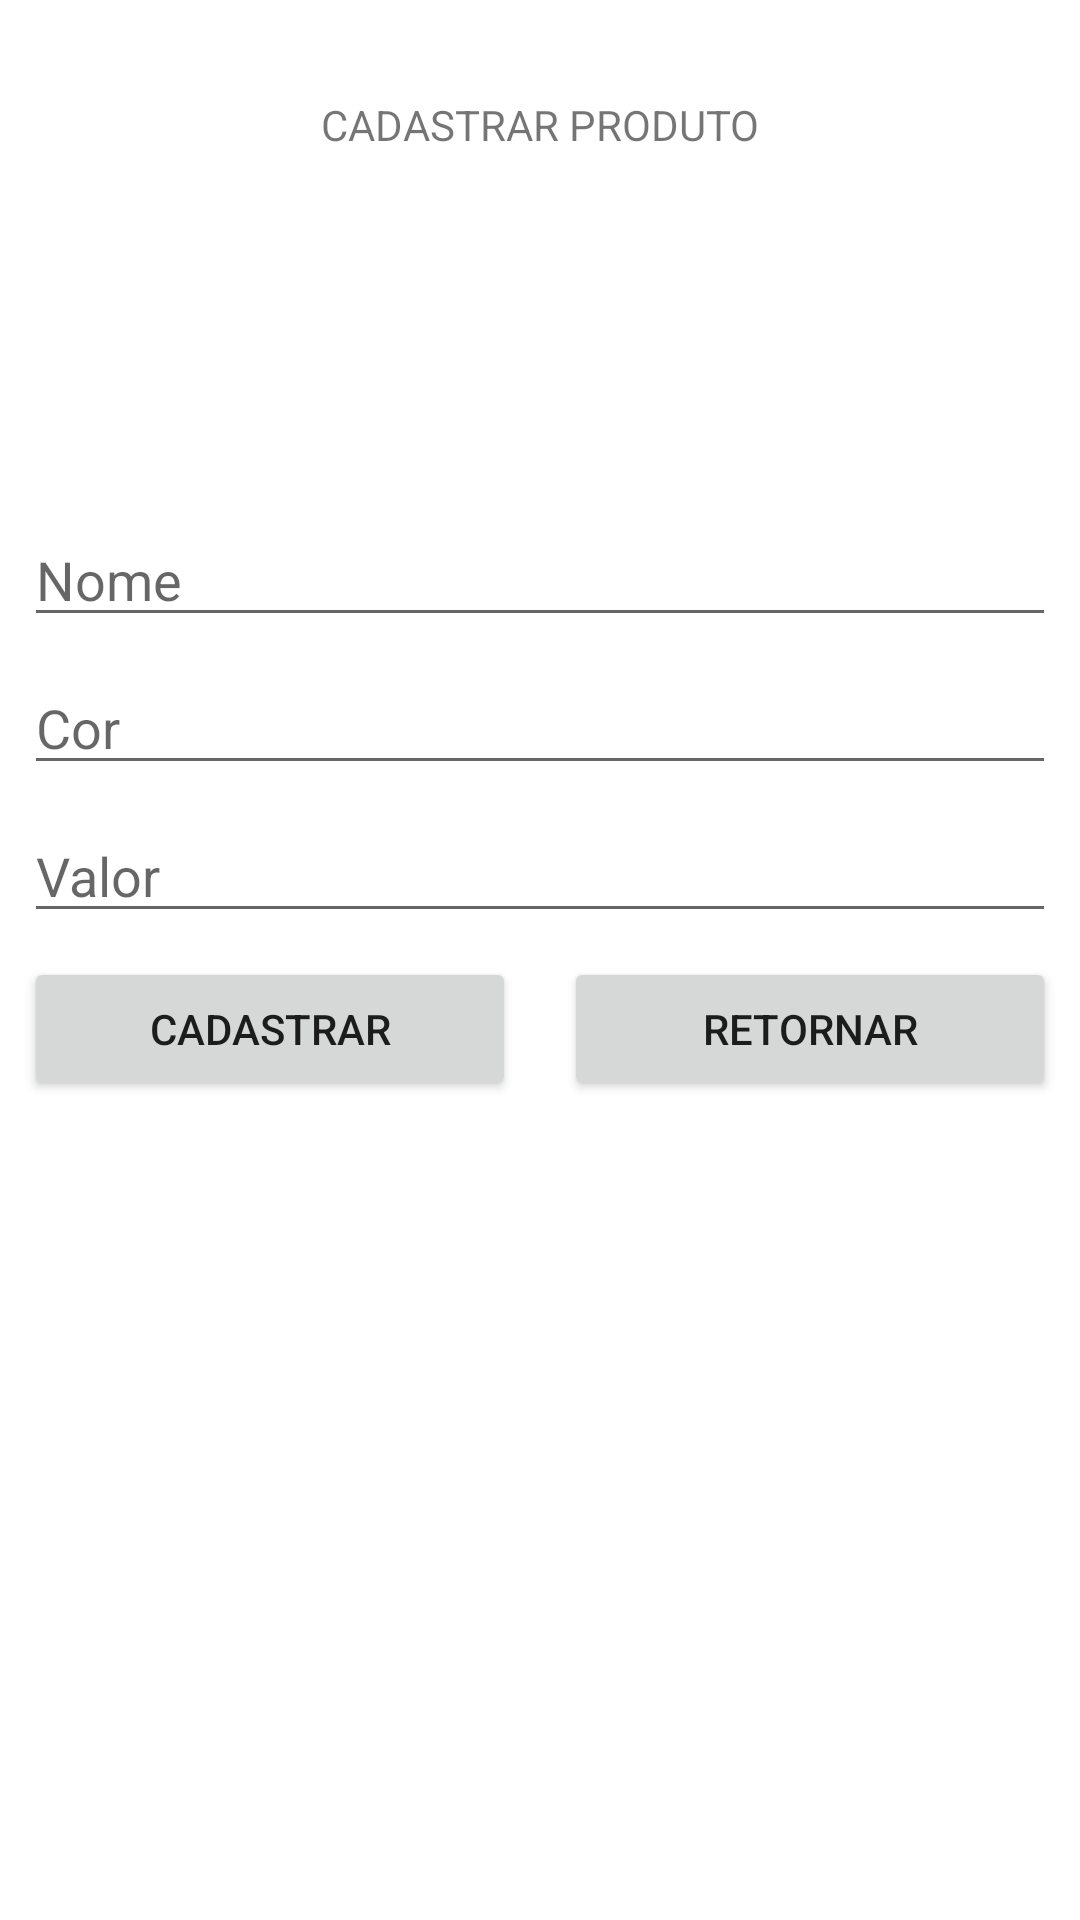

Reconstruct the res/layout file that produces this screen, plus the resources it refers to.
<!-- AndroidManifest.xml: application theme Theme.Impressao3D -->
<!-- res/layout/activity_produto_cadastro.xml -->
<?xml version="1.0" encoding="utf-8"?>
<androidx.constraintlayout.widget.ConstraintLayout xmlns:android="http://schemas.android.com/apk/res/android"
    xmlns:app="http://schemas.android.com/apk/res-auto"
    xmlns:tools="http://schemas.android.com/tools"
    android:layout_width="match_parent"
    android:layout_height="match_parent"
    tools:context=".Produto_Cadastro_Activity">

    <TextView
        android:id="@+id/textViewCadastrarProdutos"
        android:layout_width="wrap_content"
        android:layout_height="wrap_content"
        android:layout_marginTop="32dp"
        android:text="CADASTRAR PRODUTO"
        app:autoSizeTextType="uniform"
        app:layout_constraintEnd_toEndOf="parent"
        app:layout_constraintStart_toStartOf="parent"
        app:layout_constraintTop_toTopOf="parent" />

    <EditText
        android:id="@+id/editTextNome4"
        android:layout_width="0dp"
        android:layout_height="wrap_content"
        android:layout_marginStart="8dp"
        android:layout_marginTop="120dp"
        android:layout_marginEnd="8dp"
        android:ems="10"
        android:hint="Nome"
        android:inputType="textPersonName"
        app:layout_constraintEnd_toEndOf="parent"
        app:layout_constraintStart_toStartOf="parent"
        app:layout_constraintTop_toBottomOf="@+id/textViewCadastrarProdutos"
        tools:ignore="DuplicateClickableBoundsCheck" />

    <EditText
        android:id="@+id/editTextCor4"
        android:layout_width="0dp"
        android:layout_height="wrap_content"
        android:layout_marginStart="8dp"
        android:layout_marginTop="8dp"
        android:layout_marginEnd="8dp"
        android:ems="10"
        android:hint="Cor"
        app:layout_constraintEnd_toEndOf="parent"
        app:layout_constraintHorizontal_bias="1.0"
        app:layout_constraintStart_toStartOf="parent"
        app:layout_constraintTop_toBottomOf="@+id/editTextNome4" />

    <EditText
        android:id="@+id/editTextValor4"
        android:layout_width="0dp"
        android:layout_height="wrap_content"
        android:layout_marginStart="8dp"
        android:layout_marginTop="8dp"
        android:layout_marginEnd="8dp"
        android:ems="10"
        android:hint="Valor"
        app:layout_constraintEnd_toEndOf="parent"
        app:layout_constraintHorizontal_bias="1.0"
        app:layout_constraintStart_toStartOf="parent"
        app:layout_constraintTop_toBottomOf="@+id/editTextCor4" />

    <Button

        android:id="@+id/buttonCadastrarProduto4"
        android:layout_width="0dp"
        android:layout_height="wrap_content"
        android:layout_marginStart="8dp"
        android:layout_marginTop="8dp"
        android:layout_marginEnd="8dp"
        android:text="CADASTRAR"
        app:layout_constraintEnd_toStartOf="@+id/btnRetornar4"
        app:layout_constraintHorizontal_bias="0.5"
        app:layout_constraintStart_toStartOf="parent"
        app:layout_constraintTop_toBottomOf="@+id/editTextValor4" />

    <Button
        android:id="@+id/btnRetornar4"
        android:layout_width="0dp"
        android:layout_height="wrap_content"
        android:layout_marginStart="8dp"
        android:layout_marginTop="8dp"
        android:layout_marginEnd="8dp"
        android:text="RETORNAR"
        app:layout_constraintEnd_toEndOf="parent"
        app:layout_constraintHorizontal_bias="0.5"
        app:layout_constraintStart_toEndOf="@+id/buttonCadastrarProduto4"
        app:layout_constraintTop_toBottomOf="@+id/editTextValor4" />

</androidx.constraintlayout.widget.ConstraintLayout>
<!-- resources referenced by this layout -->
<resources>
  <style name="Theme.Impressao3D" parent="Theme.MaterialComponents.DayNight.DarkActionBar">
          
          <item name="colorPrimary">@color/colorPrimary</item>
          <item name="colorPrimaryDark">@color/colorPrimaryDark</item>
          <item name="colorAccent">@color/colorAccent</item>
  
  
  
  
  
  
  
          
          <item name="android:statusBarColor" tools:targetApi="l">?attr/colorPrimaryVariant</item>
          
      </style>
  <!-- not gathered from this repository: default colours our renderer supplied (Android Studio template values) -->
  <color name="colorPrimary">#FF6200EE</color>
  <color name="colorPrimaryDark">#FF3700B3</color>
  <color name="colorAccent">#FF03DAC5</color>
</resources>
